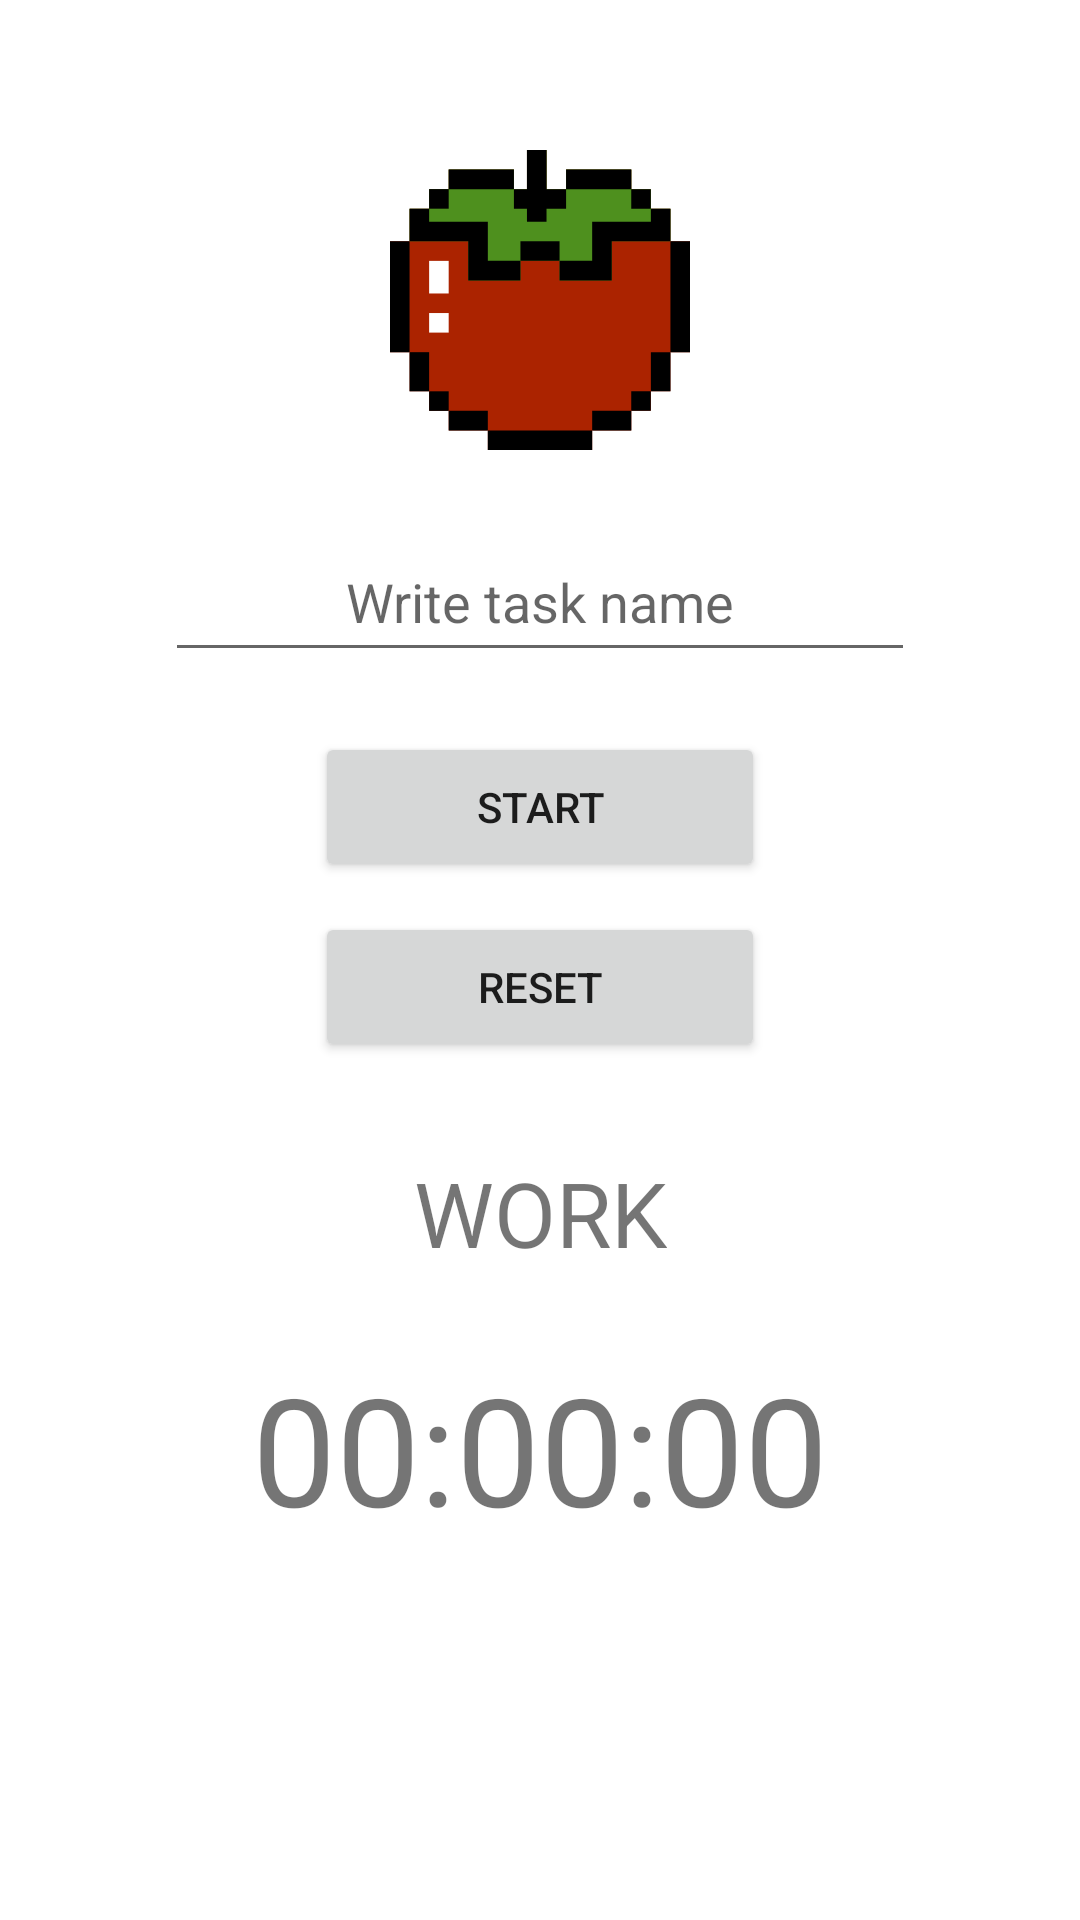

Write the Android layout XML for this screen, with the resource values it uses.
<!-- AndroidManifest.xml: application theme Theme.PomodoroApp -->
<!-- res/layout/fragment_home.xml -->
<?xml version="1.0" encoding="utf-8"?>
<RelativeLayout
    xmlns:android="http://schemas.android.com/apk/res/android"
    xmlns:app="http://schemas.android.com/apk/res-auto"
    xmlns:tools="http://schemas.android.com/tools"
    android:layout_width="match_parent"
    android:layout_height="match_parent"
    tools:context=".presentation.fragments.HomeFragment"
    android:background="@color/white"
    >


    <androidx.constraintlayout.widget.ConstraintLayout
        android:layout_width="match_parent"
        android:layout_height="match_parent">
        <ImageView
            android:id="@+id/pomodoro_image"
            android:layout_width="100dp"
            android:layout_height="100dp"
            android:src="@drawable/tomato"
            android:layout_marginTop="50dp"
            app:layout_constraintEnd_toEndOf="parent"
            app:layout_constraintStart_toStartOf="parent"
            app:layout_constraintTop_toTopOf="parent" />

        <EditText
            android:id="@+id/task_name_edit_text"
            android:layout_width="250dp"
            android:layout_height="50dp"
            android:layout_marginTop="24dp"
            app:layout_constraintEnd_toEndOf="parent"
            app:layout_constraintStart_toStartOf="parent"
            app:layout_constraintTop_toBottomOf="@+id/pomodoro_image"
            android:hint="@string/write_task_name"
            android:textAlignment="center"

            style="@style/EditTextNightStyle"

            />

        <Button
            android:id="@+id/pomodoro_start_stop_button"
            android:layout_width="150dp"
            android:layout_height="50dp"
            android:text="@string/start"
            android:layout_marginTop="20dp"
            app:layout_constraintEnd_toEndOf="parent"
            app:layout_constraintStart_toStartOf="parent"
            app:layout_constraintTop_toBottomOf="@+id/task_name_edit_text"
            style="@style/ButtonNightStyle"/>

        <Button
            android:id="@+id/pomodoro_reset_button"
            android:layout_width="150dp"
            android:layout_height="50dp"
            android:layout_marginTop="10dp"
            android:text="@string/reset"
            app:layout_constraintEnd_toEndOf="parent"
            app:layout_constraintStart_toStartOf="parent"
            app:layout_constraintTop_toBottomOf="@+id/pomodoro_start_stop_button"
            style="@style/ButtonNightStyle"/>

        <TextView
            android:id="@+id/timer_text_work_break"
            android:layout_width="wrap_content"
            android:layout_height="wrap_content"
            android:layout_marginTop="30dp"
            android:text="@string/work"
            android:textSize="30sp"
            app:layout_constraintEnd_toEndOf="parent"
            app:layout_constraintStart_toStartOf="parent"
            app:layout_constraintTop_toBottomOf="@+id/pomodoro_reset_button" />

        <TextView
            android:id="@+id/timer_text"
            android:layout_width="wrap_content"
            android:layout_height="wrap_content"
            android:text="@string/initial_value"
            android:textSize="50sp"
            android:layout_marginTop="25dp"
            app:layout_constraintEnd_toEndOf="parent"
            app:layout_constraintStart_toStartOf="parent"
            app:layout_constraintTop_toBottomOf="@+id/timer_text_work_break" />


    </androidx.constraintlayout.widget.ConstraintLayout>

</RelativeLayout>
<!-- resources referenced by this layout -->
<resources>
  <color name="white">#FFFFFFFF</color>
  <!-- drawable tomato: png bitmap (drawable, 151657 bytes) -->
  <string name="initial_value">00:00:00</string>
  <string name="reset">RESET</string>
  <string name="start">START</string>
  <string name="work">WORK</string>
  <string name="write_task_name">Write task name</string>
  <style name="ButtonNightStyle" parent="Widget.AppCompat.Button">
  
          <item name="backgroundColor">@color/white</item>
          <item name="android:textColor">@color/white</item>
      </style>
  <style name="EditTextNightStyle" parent="Widget.AppCompat.EditText">
          <item name="android:background">@drawable/rounded_shape</item>
          <item name="android:backgroundTint">@color/primary_red</item>
      </style>
  <style name="Theme.PomodoroApp" parent="Theme.MaterialComponents.DayNight.DarkActionBar">
          
          <item name="colorPrimary">@color/primary_red</item>
          <item name="colorPrimaryVariant">@color/purple_700</item>
          <item name="colorOnPrimary">@color/white</item>
          
          <item name="colorSecondary">@color/teal_200</item>
          <item name="colorSecondaryVariant">@color/teal_700</item>
          <item name="colorOnSecondary">@color/black</item>
          
          <item name="android:statusBarColor">@color/primary_red</item>
          
  
  
          <item name="buttonTint">@color/primary_red</item>
      </style>
  <!-- drawable rounded_shape (drawable) -->
  <?xml version="1.0" encoding="utf-8"?>
  <shape xmlns:android="http://schemas.android.com/apk/res/android"
      android:shape="rectangle"
      android:padding="10dp">
  
      <solid android:color="@color/white" />
      <corners
          android:bottomRightRadius="30dp"
          android:bottomLeftRadius="30dp"
          android:topLeftRadius="30dp"
          android:topRightRadius="30dp" />
  </shape>
  <color name="primary_red">#FFF44336</color>
  <color name="purple_700">#FF3700B3</color>
  <color name="teal_200">#FF03DAC5</color>
  <color name="teal_700">#FF018786</color>
  <color name="black">#FF000000</color>
</resources>
